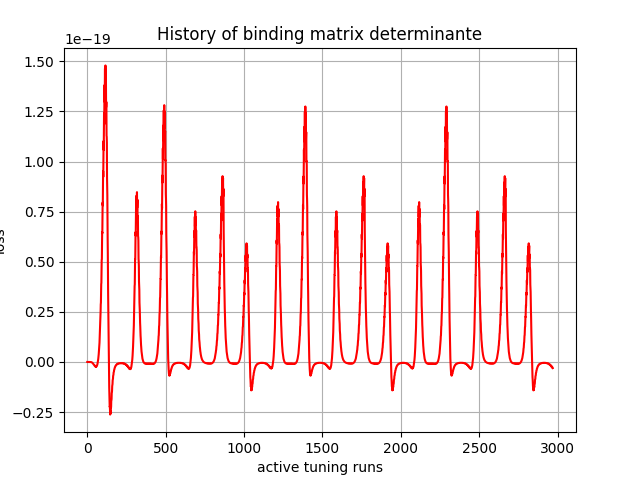

Data behind this chart, as committed beside it:
, 0
0, -0.0
1, 0.0
2, 2.777e-42
3, 3.029216e-39
4, -2.717471e-35
5, -8.277094e-33
6, -4.143991e-31
7, -1.0260028e-29
8, -1.2657986e-28
9, -8.245137e-28
10, -4.644873e-27
11, -1.9456237e-26
12, -5.7668986e-26
13, -1.7149901e-25
14, -4.324437e-25
15, -8.608783e-25
16, -1.8212333e-24
17, -3.4613986e-24
18, -5.5047704e-24
19, -9.5692054e-24
20, -1.5402792e-23
21, -2.1380598e-23
22, -3.2874014e-23
23, -4.757555e-23
24, -6.0407144e-23
25, -8.5510925e-23
26, -1.1502009e-22
27, -1.3653617e-22
28, -1.8173365e-22
29, -2.313196e-22
30, -2.6117435e-22
31, -3.3162973e-22
32, -4.0435993e-22
33, -4.397604e-22
34, -5.385687e-22
35, -6.35291e-22
36, -6.707988e-22
37, -7.9910257e-22
38, -9.191702e-22
39, -9.467038e-22
40, -1.1010336e-21
41, -1.2384861e-21
42, -1.2496695e-21
43, -1.4242775e-21
44, -1.5720976e-21
45, -1.555119e-21
46, -1.7388372e-21
47, -1.885071e-21
48, -1.8302096e-21
49, -2.0092237e-21
50, -2.14029e-21
51, -2.0565978e-21
52, -2.2321073e-21
53, -2.349452e-21
54, -2.2067995e-21
55, -2.3395533e-21
56, -2.40778e-21
57, -2.197674e-21
58, -2.2602385e-21
59, -2.252019e-21
... 2,910 more rows
